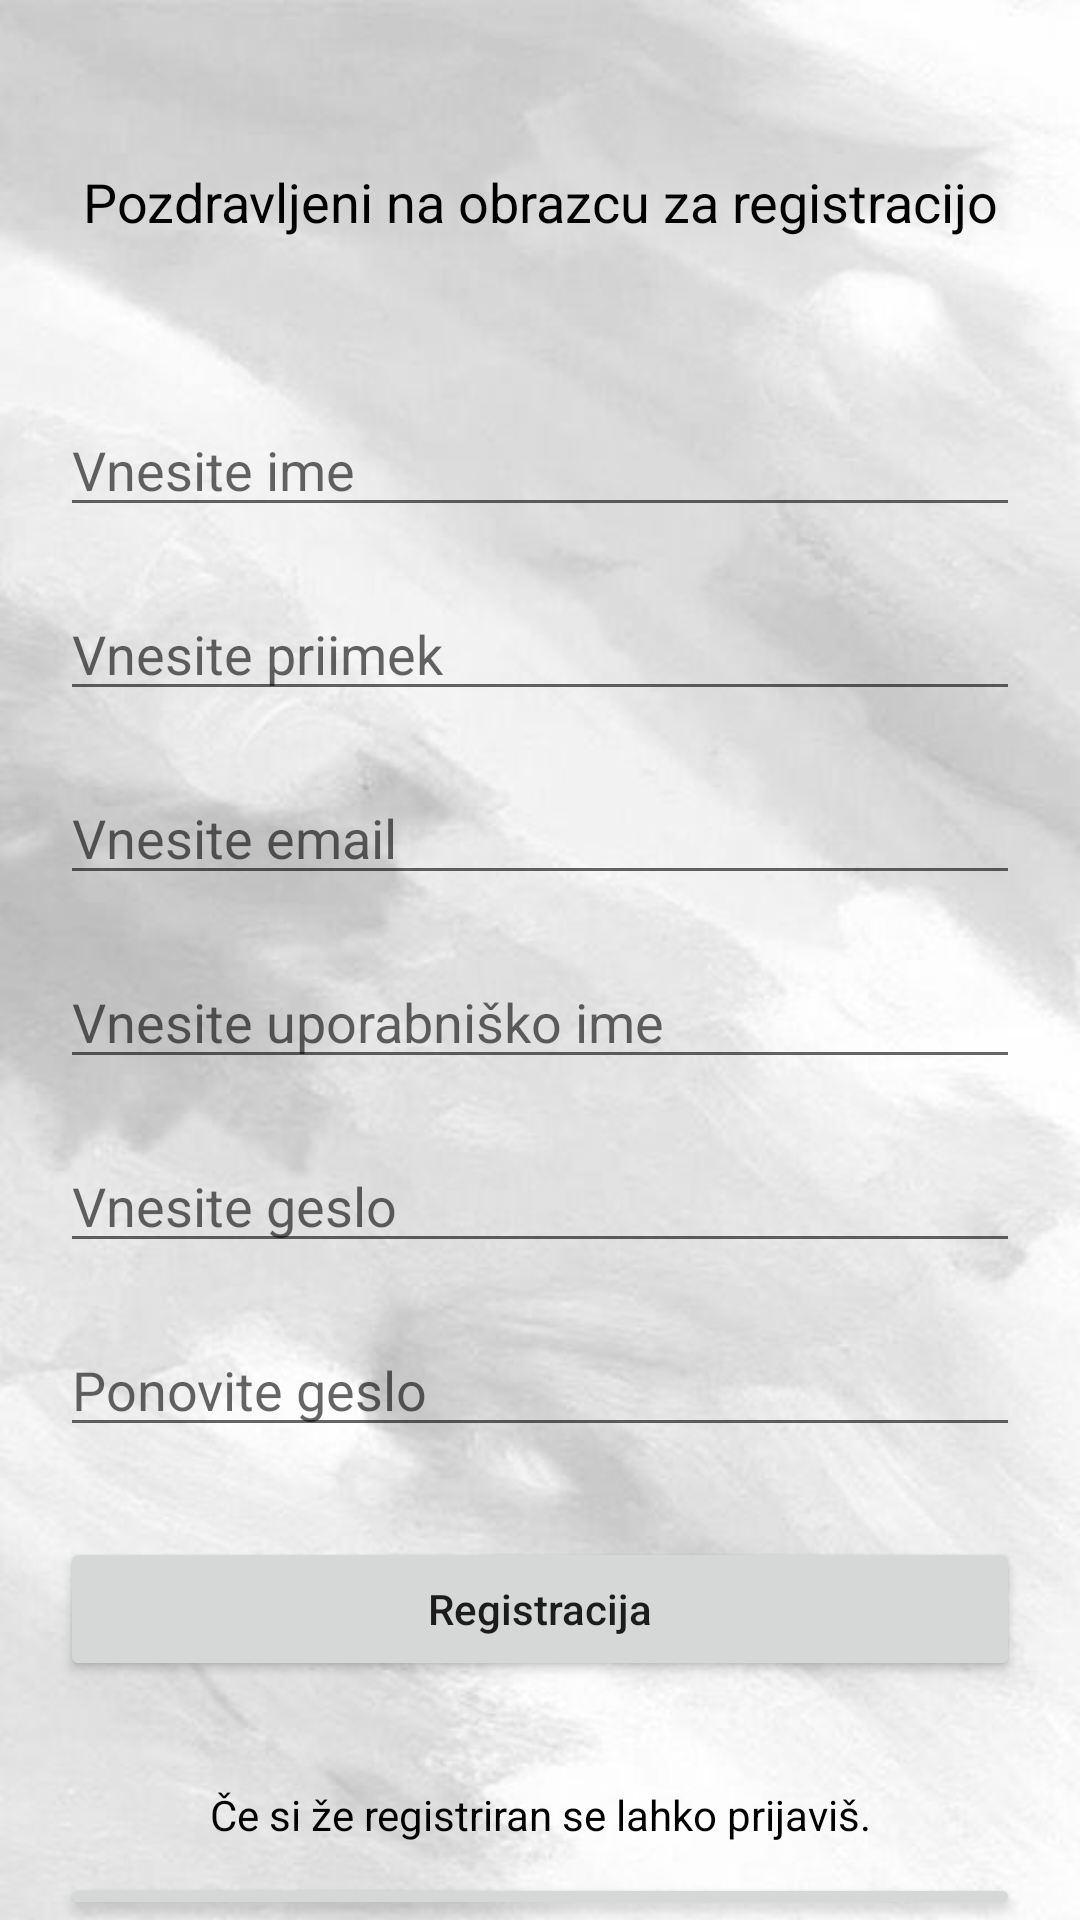

Write the Android layout XML for this screen, with the resource values it uses.
<!-- AndroidManifest.xml: application theme Theme.Gamenight -->
<!-- res/layout/registracija.xml -->
<?xml version="1.0" encoding="utf-8"?>
<RelativeLayout
    xmlns:android="http://schemas.android.com/apk/res/android"
    xmlns:tools="http://schemas.android.com/tools"
    android:layout_width="match_parent"
    android:background="@drawable/ozadjemain"

    android:layout_height="match_parent"
    tools:context=".Registracija">

    <TextView
        android:id="@+id/naslov"
        android:layout_width="match_parent"
        android:layout_height="wrap_content"
        android:layout_marginTop="50dp"
        android:gravity="center_horizontal"
        android:padding="5dp"
        android:text="Pozdravljeni na obrazcu za registracijo"
        android:textAlignment="center"
        android:textColor="@color/black"
        android:textSize="18sp" />

    <EditText
        android:id="@+id/ime"
        android:layout_width="match_parent"
        android:layout_height="wrap_content"
        android:layout_below="@id/naslov"
        android:layout_marginStart="20dp"
        android:layout_marginTop="50dp"
        android:layout_marginEnd="20dp"
        android:hint="Vnesite ime"
        android:inputType="text" />
    <EditText
        android:id="@+id/priimek"
        android:layout_width="match_parent"
        android:layout_height="wrap_content"
        android:layout_below="@id/ime"
        android:layout_marginStart="20dp"
        android:layout_marginTop="20dp"
        android:layout_marginEnd="20dp"
        android:hint="Vnesite priimek"
        android:inputType="text" />
    <EditText
        android:id="@+id/email"
        android:layout_width="match_parent"
        android:layout_height="wrap_content"
        android:layout_below="@id/priimek"
        android:layout_marginStart="20dp"
        android:layout_marginTop="20dp"
        android:layout_marginEnd="20dp"
        android:hint="Vnesite email"
        android:inputType="textEmailAddress" />

    <EditText
        android:id="@+id/uporabnisko_ime"
        android:layout_width="match_parent"
        android:layout_height="wrap_content"
        android:layout_below="@id/email"
        android:layout_marginStart="20dp"
        android:layout_marginTop="20dp"
        android:layout_marginEnd="20dp"
        android:hint="Vnesite uporabniško ime"
        android:inputType="text" />

    <EditText
        android:id="@+id/geslo"
        android:layout_width="match_parent"
        android:layout_height="wrap_content"
        android:layout_below="@id/uporabnisko_ime"
        android:layout_marginStart="20dp"
        android:layout_marginTop="20dp"
        android:layout_marginEnd="20dp"
        android:hint="Vnesite geslo"
        android:inputType="textPassword" />
    <EditText
        android:id="@+id/ponovi_geslo"
        android:layout_width="match_parent"
        android:layout_height="wrap_content"
        android:layout_below="@id/geslo"
        android:layout_marginStart="20dp"
        android:layout_marginTop="20dp"
        android:layout_marginEnd="20dp"
        android:hint="Ponovite geslo"
        android:inputType="textPassword" />

    <Button
        android:id="@+id/registracija"
        android:layout_width="match_parent"
        android:layout_height="wrap_content"
        android:layout_below="@id/ponovi_geslo"
        android:layout_marginStart="20dp"
        android:layout_marginTop="30dp"
        android:layout_marginEnd="20dp"
        android:text="Registracija"
        android:textAllCaps="false" />
    <TextView
        android:id="@+id/prijavi_se"
        android:layout_width="match_parent"
        android:layout_height="wrap_content"
        android:layout_marginTop="30dp"
        android:gravity="center_horizontal"
        android:padding="5dp"
        android:layout_below="@id/registracija"
        android:text="Če si že registriran se lahko prijaviš."
        android:textAlignment="center"
        android:textColor="@color/black"
        android:textSize="14sp" />
    <Button
        android:id="@+id/nazaj"
        android:layout_width="match_parent"
        android:layout_height="wrap_content"
        android:layout_below="@id/prijavi_se"
        android:layout_marginStart="20dp"
        android:layout_marginTop="5dp"
        android:layout_marginEnd="20dp"
        android:text="Nazaj na prijavo"
        android:onClick="odpriPrijava"
        android:textAllCaps="false"
        android:textSize="12sp"/>

</RelativeLayout>
<!-- resources referenced by this layout -->
<resources>
  <color name="black">#FF000000</color>
  <!-- drawable ozadjemain: jpeg bitmap (drawable-v24, 25529 bytes) -->
  <style name="Theme.Gamenight" parent="Theme.MaterialComponents.DayNight.DarkActionBar">
          
          <item name="colorPrimary">@color/purple_500</item>
          <item name="colorPrimaryVariant">@color/purple_700</item>
          <item name="colorOnPrimary">@color/white</item>
          
          <item name="colorSecondary">@color/teal_200</item>
          <item name="colorSecondaryVariant">@color/teal_700</item>
          <item name="colorOnSecondary">@color/black</item>
          
          <item name="android:statusBarColor" tools:targetApi="l">?attr/colorPrimaryVariant</item>
          
      </style>
  <color name="purple_500">#FF6200EE</color>
  <color name="purple_700">#FF3700B3</color>
  <color name="white">#FFFFFFFF</color>
  <color name="teal_200">#FF03DAC5</color>
  <color name="teal_700">#FF018786</color>
</resources>
